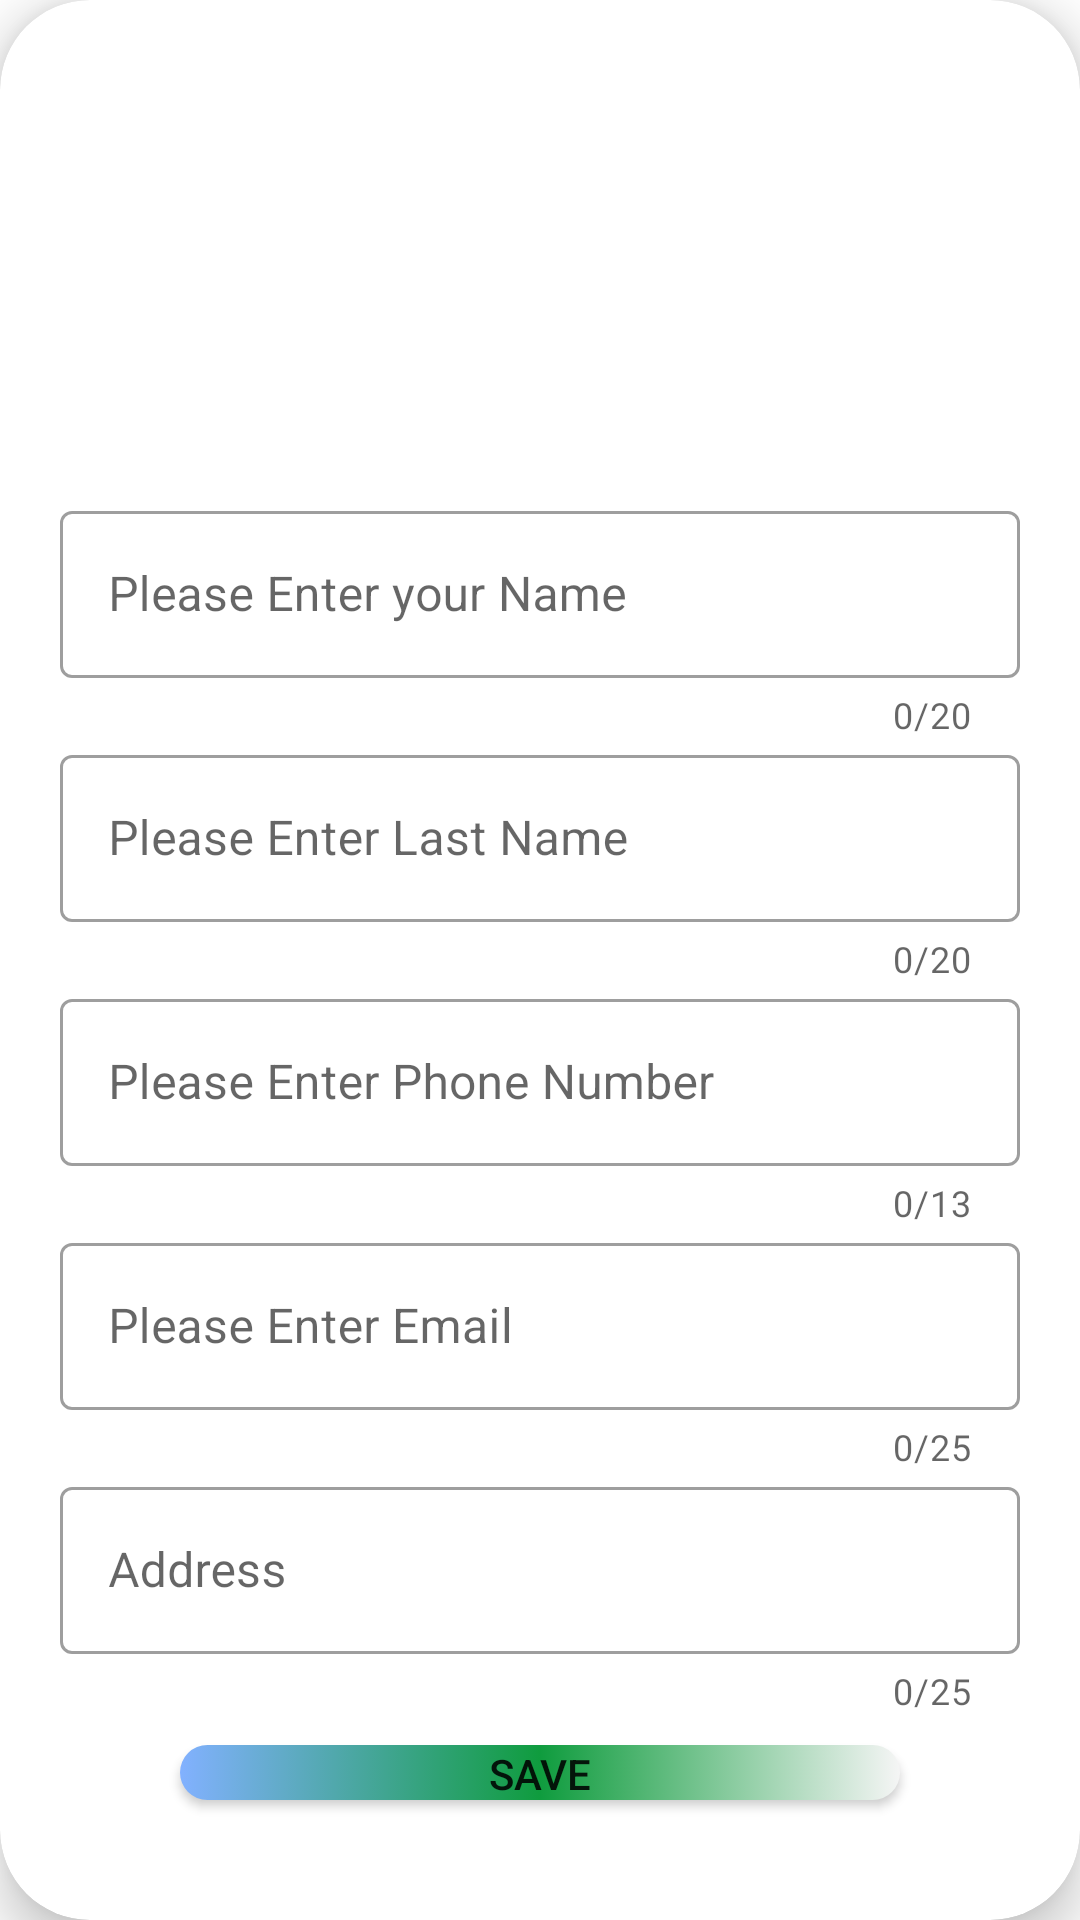

Reconstruct the res/layout file that produces this screen, plus the resources it refers to.
<!-- AndroidManifest.xml: application theme Theme.LearnAndroid -->
<!-- res/layout/contactadd_layout.xml -->
<?xml version="1.0" encoding="utf-8"?>
<androidx.cardview.widget.CardView xmlns:android="http://schemas.android.com/apk/res/android"
    xmlns:app="http://schemas.android.com/apk/res-auto"
    android:layout_width="match_parent"
    android:layout_height="wrap_content"
    app:cardCornerRadius="30dp"
    app:cardElevation="10dp"
    app:cardBackgroundColor="#ffffff"
    android:orientation="vertical">
    <LinearLayout
        app:cardCornerRadius="30dp"
        app:cardElevation="10dp"
        app:cardBackgroundColor="#ffffff"
        android:orientation="vertical"
        android:layout_width="match_parent"
        android:layout_height="wrap_content">



    <ImageView
        android:layout_margin="10dp"
        android:id="@+id/profile_set"
        android:layout_width="150dp"
        android:layout_height="125dp"
        android:layout_gravity="center"
        android:src="@drawable/e0003" />

    <com.google.android.material.textfield.TextInputLayout
        style="@style/Widget.MaterialComponents.TextInputLayout.OutlinedBox"
       app:startIconDrawable="@drawable/usericon"
        android:layout_marginTop="20dp"
        android:layout_marginLeft="20dp"
        android:layout_marginRight="20dp"
        app:counterEnabled="true"
        app:counterMaxLength="20"
        app:endIconMode="clear_text"
        android:hint="Please Enter your Name"
        android:layout_width="match_parent"
        android:layout_height="wrap_content">

        <EditText
            android:inputType="text"
            android:id="@+id/fName"
            android:layout_width="match_parent"
            android:layout_height="match_parent"/>
    </com.google.android.material.textfield.TextInputLayout>
    <com.google.android.material.textfield.TextInputLayout
        style="@style/Widget.MaterialComponents.TextInputLayout.OutlinedBox"

        android:layout_marginLeft="20dp"
        android:layout_marginRight="20dp"
        app:counterEnabled="true"
        app:counterMaxLength="20"
        app:endIconMode="clear_text"
        android:hint="Please Enter Last Name"
        android:layout_width="match_parent"
        android:layout_height="wrap_content">
        <EditText
            android:maxLength="25"
            android:inputType="text"
            android:id="@+id/LName"
            android:layout_width="match_parent"
            android:layout_height="match_parent"/>
    </com.google.android.material.textfield.TextInputLayout>




    <com.google.android.material.textfield.TextInputLayout

        style="@style/Widget.MaterialComponents.TextInputLayout.OutlinedBox"
        android:layout_marginLeft="20dp"
        android:layout_marginRight="20dp"
        android:drawableStart="@drawable/call"
        app:counterEnabled="true"
        app:counterMaxLength="13"

        app:endIconMode="clear_text"
        android:hint="Please Enter Phone Number"
        android:layout_width="match_parent"
        android:layout_height="wrap_content">
        <EditText
            android:maxLength="13"
            android:inputType="number"
            android:id="@+id/phone_no"
            android:layout_width="match_parent"
            android:layout_height="match_parent"/>
    </com.google.android.material.textfield.TextInputLayout>

    <com.google.android.material.textfield.TextInputLayout
        style="@style/Widget.MaterialComponents.TextInputLayout.OutlinedBox"

        android:layout_marginLeft="20dp"
        android:layout_marginRight="20dp"
        app:counterEnabled="true"
        app:counterMaxLength="25"
        app:endIconMode="clear_text"
        android:hint="Please Enter Email"
        android:layout_width="match_parent"
        android:layout_height="wrap_content">
        <EditText
            android:inputType="textEmailAddress"
            android:id="@+id/email_id"
            android:layout_width="match_parent"
            android:layout_height="match_parent"/>
    </com.google.android.material.textfield.TextInputLayout>

        <com.google.android.material.textfield.TextInputLayout
            style="@style/Widget.MaterialComponents.TextInputLayout.OutlinedBox"

            android:layout_marginLeft="20dp"
            android:layout_marginRight="20dp"
            app:counterEnabled="true"
            app:counterMaxLength="25"
            app:endIconMode="clear_text"
            android:hint="Address "
            android:layout_width="match_parent"
            android:layout_height="wrap_content">
            <EditText
                android:inputType="text"
                android:id="@+id/address_input"
                android:layout_width="match_parent"
                android:layout_height="match_parent"/>
        </com.google.android.material.textfield.TextInputLayout>


        <androidx.appcompat.widget.AppCompatButton
        android:layout_marginTop="10dp"
        android:background="@drawable/btn_custome_size"
        android:text="Save"
        android:id="@+id/save_cotact_btn"
        android:layout_marginRight="60dp"
        android:layout_marginLeft="60dp"
        android:layout_marginBottom="40dp"
        android:layout_width="match_parent"
        android:layout_height="wrap_content"/>
</LinearLayout>
</androidx.cardview.widget.CardView>
<!-- resources referenced by this layout -->
<resources>
  <!-- drawable btn_custome_size (drawable) -->
  <?xml version="1.0" encoding="utf-8"?>
  <selector xmlns:android="http://schemas.android.com/apk/res/android">
      <item>
          <shape xmlns:android="http://schemas.android.com/apk/res/android"
              android:shape="rectangle">
              <gradient
                  android:startColor="#82B1FF"
                  android:centerColor="#0F9C3E"
                  android:endColor="#f5f5f5" />
              <corners android:radius="20dp" />
          </shape>
      </item>
  </selector>
  <style name="Theme.LearnAndroid" parent="Theme.MaterialComponents.DayNight.DarkActionBar">
          
          <item name="colorPrimary">@color/black</item>
          <item name="colorPrimaryVariant">#131212</item>
          <item name="colorOnPrimary">@color/white</item>
          
          <item name="colorSecondary">@color/teal_200</item>
          <item name="colorSecondaryVariant">@color/teal_700</item>
          <item name="colorOnSecondary">@color/black</item>
          
          <item name="android:statusBarColor" tools:targetApi="l">?attr/colorPrimaryVariant</item>
          
  
  
  
      </style>
  <color name="black">#2B2626</color>
  <color name="white">#FFFFFFFF</color>
  <color name="teal_200">#FF03DAC5</color>
  <color name="teal_700">#FF018786</color>
</resources>
